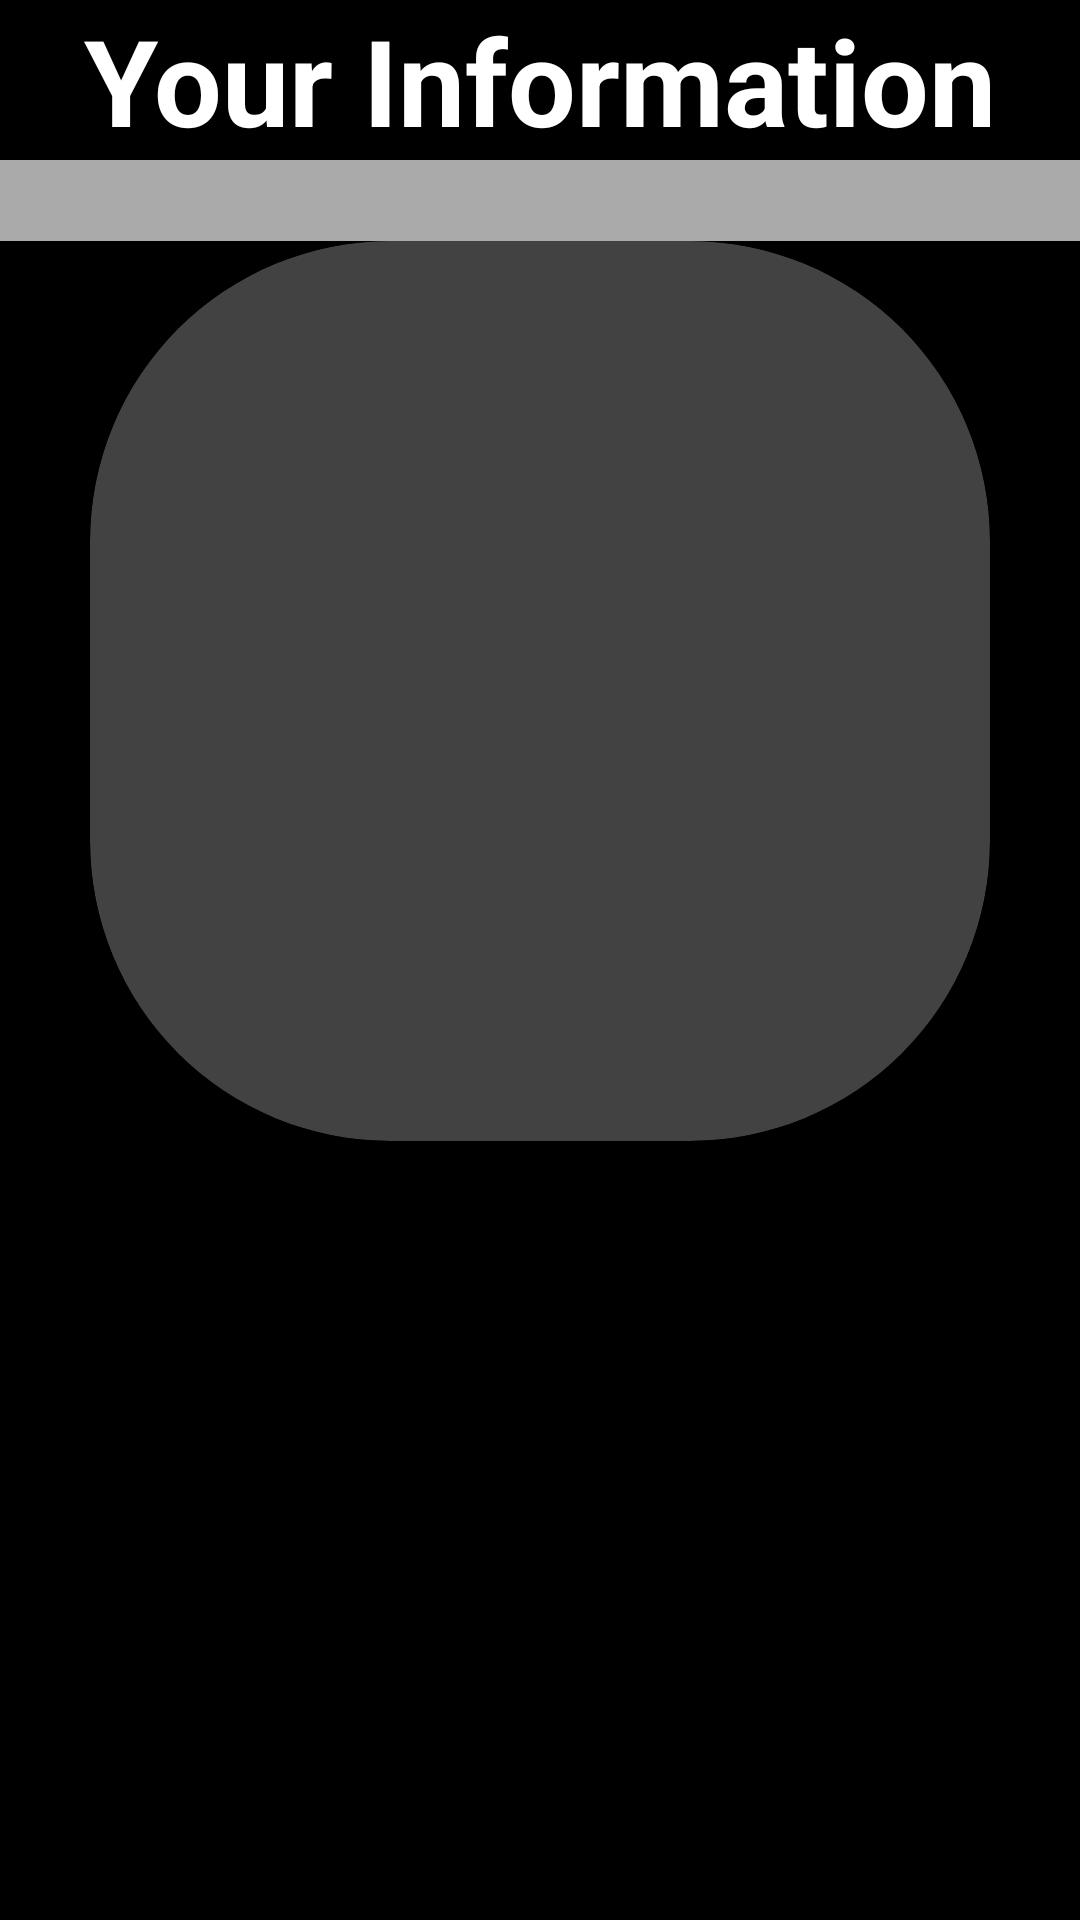

The Android layout XML behind this screen, and the referenced resources:
<!-- AndroidManifest.xml: application theme Theme.AndroidBasic12 -->
<!-- res/layout/activity_show_results.xml -->
<?xml version="1.0" encoding="utf-8"?>
<androidx.constraintlayout.widget.ConstraintLayout xmlns:android="http://schemas.android.com/apk/res/android"
    xmlns:app="http://schemas.android.com/apk/res-auto"
    xmlns:tools="http://schemas.android.com/tools"
    android:id="@+id/main"
    android:layout_width="match_parent"
    android:layout_height="match_parent"
    android:background="@android:color/black"
    tools:context=".tarea.ShowResults">

    <TextView
        android:id="@+id/tvResultTitle"
        android:text="Your Information"
        android:layout_width="match_parent"
        android:layout_height="wrap_content"
        android:textColor="@android:color/white"
        android:gravity="center_horizontal"
        android:textSize="40sp"
        android:textStyle="bold"
        app:layout_constraintTop_toTopOf="parent"
        app:layout_constraintStart_toStartOf="parent"
        app:layout_constraintEnd_toEndOf="parent"
        />

    <TextView
        android:id="@+id/tvResultName"
        android:layout_width="match_parent"
        android:layout_height="wrap_content"
        android:textColor="@android:color/white"
        android:textSize="20sp"
        android:textStyle="bold"
        app:layout_constraintTop_toBottomOf="@+id/tvResultTitle"
        android:background="@android:color/darker_gray"
        app:layout_constraintStart_toStartOf="parent"
        app:layout_constraintEnd_toEndOf="parent"
        />

    <androidx.cardview.widget.CardView
        android:id="@+id/cvProfile"
        android:layout_centerHorizontal="true"
        android:layout_width="300dp"
        android:layout_height="300dp"
        app:layout_constraintStart_toStartOf="@id/tvResultName"
        app:layout_constraintEnd_toEndOf="@id/tvResultName"
        app:layout_constraintTop_toBottomOf="@id/tvResultName"
        app:cardCornerRadius="100dp">

        <ImageView
            android:id="@+id/ivProfile"
            android:src="@drawable/w1"
            android:layout_centerHorizontal="true"
            android:scaleType="centerCrop"
            android:layout_width="match_parent"
            android:layout_height="match_parent"
            />
    </androidx.cardview.widget.CardView>


</androidx.constraintlayout.widget.ConstraintLayout>
<!-- resources referenced by this layout -->
<resources>

</resources>
